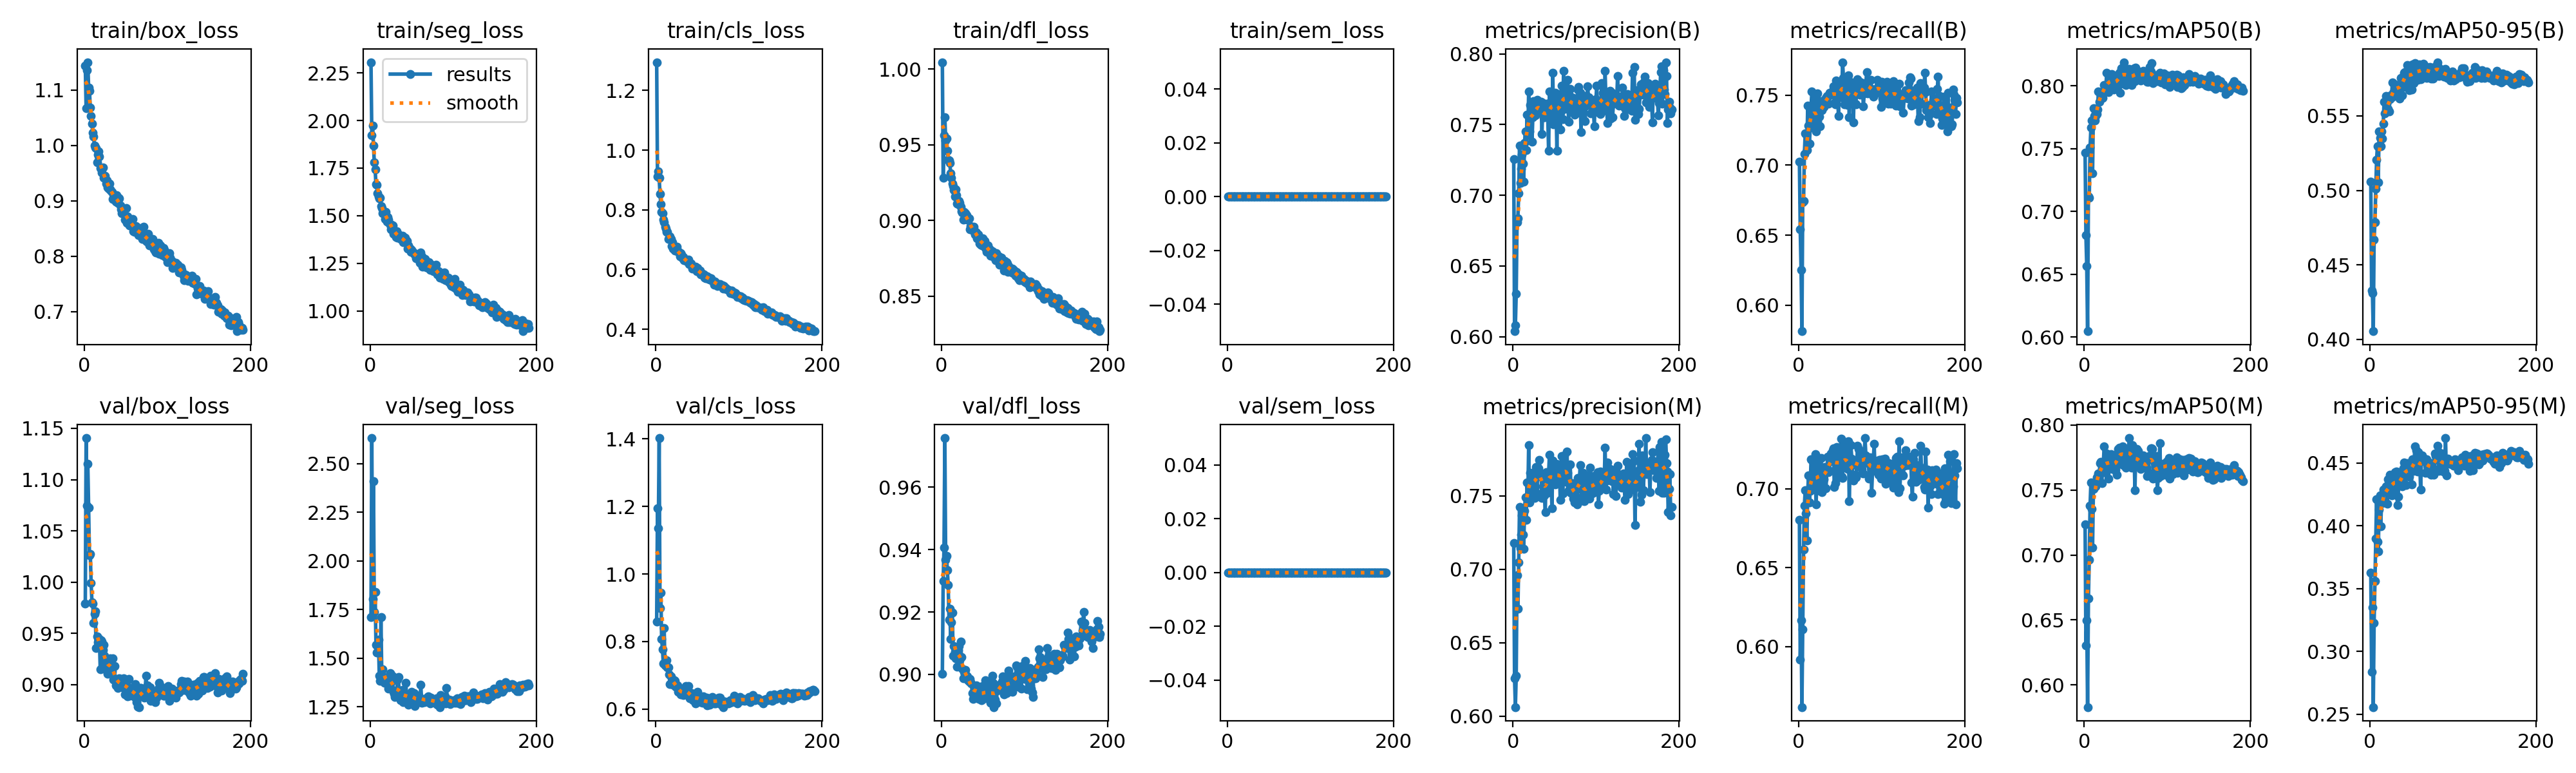

Data behind this chart, as committed beside it:
epoch, time, train/box_loss, train/seg_loss, train/cls_loss, train/dfl_loss, train/sem_loss, metrics/precision(B), metrics/recall(B), metrics/mAP50(B), metrics/mAP50-95(B), metrics/precision(M), metrics/recall(M), metrics/mAP50(M), metrics/mAP50-95(M), val/box_loss, val/seg_loss, val/cls_loss, val/dfl_loss, val/sem_loss, lr/pg0, lr/pg1, lr/pg2, lr/pg3
1, 80.76, 1.144, 2.306, 1.295, 1.005, 0, 0.7255, 0.7026, 0.7466, 0.506, 0.7181, 0.6802, 0.7236, 0.3624, 0.9793, 1.712, 0.8595, 0.9003, 0, 0.009933, 0.003311, 0.009933, 0.003311
2, 146.2, 1.066, 1.923, 0.9119, 0.9283, 0, 0.6039, 0.6542, 0.6811, 0.4327, 0.6258, 0.5915, 0.6305, 0.2837, 1.141, 2.632, 1.195, 0.9298, 0, 0.01987, 0.006623, 0.01987, 0.006623
3, 209.8, 1.135, 1.972, 0.9295, 0.9562, 0, 0.608, 0.6251, 0.6564, 0.431, 0.6062, 0.6168, 0.6497, 0.335, 1.075, 1.804, 1.135, 0.9406, 0, 0.02974, 0.009912, 0.02974, 0.009912
4, 273.1, 1.15, 1.869, 0.9063, 0.968, 0, 0.6305, 0.5814, 0.6046, 0.4054, 0.6275, 0.5616, 0.583, 0.2556, 1.116, 2.411, 1.403, 0.9757, 0, 0.0297, 0.009901, 0.0297, 0.009901
5, 335.8, 1.104, 1.78, 0.8536, 0.9531, 0, 0.6809, 0.6735, 0.712, 0.467, 0.6959, 0.611, 0.6666, 0.3225, 1.073, 1.739, 0.8998, 0.9367, 0, 0.0296, 0.009868, 0.0296, 0.009868
6, 398.9, 1.099, 1.742, 0.8195, 0.9542, 0, 0.6838, 0.6743, 0.7111, 0.4785, 0.673, 0.6613, 0.6964, 0.3557, 1.026, 1.839, 0.9444, 0.938, 0, 0.0295, 0.009835, 0.0295, 0.009835
7, 461.3, 1.069, 1.663, 0.7937, 0.9463, 0, 0.7013, 0.708, 0.7508, 0.5009, 0.7048, 0.6892, 0.738, 0.3899, 1.028, 1.57, 0.8068, 0.9334, 0, 0.02941, 0.009802, 0.02941, 0.009802
8, 524.3, 1.053, 1.661, 0.7876, 0.9403, 0, 0.7353, 0.7226, 0.7666, 0.5204, 0.7427, 0.6991, 0.7556, 0.4212, 0.9994, 1.531, 0.7771, 0.9287, 0, 0.02931, 0.009769, 0.02931, 0.009769
9, 586.7, 1.039, 1.618, 0.7665, 0.9397, 0, 0.7088, 0.7224, 0.7727, 0.5298, 0.7145, 0.6842, 0.7353, 0.3871, 0.9805, 1.564, 0.7342, 0.9176, 0, 0.02921, 0.009736, 0.02921, 0.009736
10, 649.2, 1.023, 1.601, 0.7586, 0.9378, 0, 0.719, 0.7107, 0.7304, 0.5052, 0.7237, 0.667, 0.7059, 0.3795, 0.979, 1.597, 0.8399, 0.921, 0, 0.02911, 0.009703, 0.02911, 0.009703
11, 712, 1.016, 1.589, 0.7426, 0.9313, 0, 0.729, 0.7424, 0.7824, 0.5395, 0.7366, 0.6979, 0.7508, 0.4127, 0.9605, 1.411, 0.729, 0.9113, 0, 0.02901, 0.00967, 0.02901, 0.00967
12, 774.7, 1, 1.594, 0.7379, 0.9283, 0, 0.7226, 0.7283, 0.7762, 0.5352, 0.7235, 0.7083, 0.7539, 0.4242, 0.9691, 1.383, 0.7286, 0.9168, 0, 0.02891, 0.009637, 0.02891, 0.009637
13, 837.2, 0.9964, 1.551, 0.7257, 0.9245, 0, 0.7098, 0.7152, 0.7724, 0.5296, 0.7141, 0.6915, 0.753, 0.3998, 0.9715, 1.713, 0.7437, 0.9198, 0, 0.02881, 0.009604, 0.02881, 0.009604
14, 900, 0.9945, 1.54, 0.7251, 0.9226, 0, 0.737, 0.7267, 0.776, 0.5395, 0.74, 0.6987, 0.7529, 0.4204, 0.9358, 1.412, 0.723, 0.906, 0, 0.02871, 0.009571, 0.02871, 0.009571
15, 962.5, 0.9687, 1.513, 0.7031, 0.9202, 0, 0.7451, 0.7411, 0.7774, 0.535, 0.7492, 0.7185, 0.7599, 0.4178, 0.9468, 1.445, 0.7234, 0.9092, 0, 0.02861, 0.009538, 0.02861, 0.009538
16, 1025, 0.9835, 1.519, 0.7047, 0.9161, 0, 0.7321, 0.7527, 0.7813, 0.5449, 0.7338, 0.7183, 0.7589, 0.4287, 0.9413, 1.383, 0.7016, 0.9072, 0, 0.02851, 0.009505, 0.02851, 0.009505
17, 1088, 0.9893, 1.52, 0.7112, 0.9204, 0, 0.7571, 0.7413, 0.7957, 0.5595, 0.7593, 0.7038, 0.7629, 0.4267, 0.9449, 1.374, 0.6737, 0.9051, 0, 0.02842, 0.009472, 0.02842, 0.009472
18, 1151, 0.98, 1.483, 0.703, 0.9166, 0, 0.7427, 0.7364, 0.7875, 0.5518, 0.749, 0.7032, 0.7628, 0.4286, 0.9448, 1.385, 0.696, 0.9067, 0, 0.02832, 0.009439, 0.02832, 0.009439
19, 1214, 0.9592, 1.518, 0.6787, 0.911, 0, 0.7736, 0.7274, 0.7944, 0.5633, 0.7847, 0.7014, 0.7708, 0.4313, 0.9149, 1.397, 0.6763, 0.9026, 0, 0.02822, 0.009406, 0.02822, 0.009406
20, 1276, 0.9575, 1.47, 0.692, 0.9108, 0, 0.7453, 0.7481, 0.7947, 0.5584, 0.7454, 0.7221, 0.7719, 0.4272, 0.9431, 1.371, 0.6857, 0.9079, 0, 0.02812, 0.009373, 0.02812, 0.009373
21, 1339, 0.9512, 1.494, 0.6705, 0.9127, 0, 0.7637, 0.7238, 0.792, 0.5548, 0.766, 0.69, 0.7555, 0.4175, 0.9422, 1.404, 0.6711, 0.9091, 0, 0.02802, 0.00934, 0.02802, 0.00934
22, 1402, 0.9605, 1.478, 0.6773, 0.9115, 0, 0.7638, 0.7294, 0.7902, 0.5546, 0.7608, 0.703, 0.7656, 0.437, 0.9337, 1.343, 0.6862, 0.9046, 0, 0.02792, 0.009307, 0.02792, 0.009307
23, 1464, 0.9418, 1.461, 0.6637, 0.9091, 0, 0.7379, 0.7512, 0.7948, 0.5532, 0.7491, 0.7165, 0.7711, 0.4265, 0.9387, 1.372, 0.6833, 0.9105, 0, 0.02782, 0.009274, 0.02782, 0.009274
24, 1527, 0.9447, 1.453, 0.6653, 0.9062, 0, 0.7554, 0.7423, 0.8009, 0.5613, 0.7658, 0.7119, 0.7835, 0.4407, 0.9279, 1.424, 0.6667, 0.9055, 0, 0.02772, 0.009241, 0.02772, 0.009241
25, 1590, 0.9453, 1.429, 0.6758, 0.9053, 0, 0.7664, 0.7347, 0.7982, 0.564, 0.7659, 0.709, 0.7681, 0.4335, 0.9222, 1.417, 0.6649, 0.9019, 0, 0.02762, 0.009208, 0.02762, 0.009208
26, 1653, 0.9315, 1.453, 0.6614, 0.9006, 0, 0.7569, 0.7277, 0.7986, 0.5626, 0.7487, 0.6987, 0.7634, 0.424, 0.9145, 1.379, 0.6693, 0.8988, 0, 0.02753, 0.009175, 0.02753, 0.009175
27, 1715, 0.9367, 1.447, 0.6584, 0.9058, 0, 0.7565, 0.7456, 0.8106, 0.5726, 0.7563, 0.7196, 0.7783, 0.4287, 0.9174, 1.407, 0.6505, 0.9008, 0, 0.02743, 0.009142, 0.02743, 0.009142
28, 1778, 0.9242, 1.406, 0.6583, 0.904, 0, 0.7586, 0.7393, 0.802, 0.5654, 0.7698, 0.6979, 0.7697, 0.4385, 0.9107, 1.328, 0.6582, 0.9002, 0, 0.02733, 0.009109, 0.02733, 0.009109
29, 1840, 0.9221, 1.415, 0.6449, 0.9047, 0, 0.7673, 0.7415, 0.7948, 0.5633, 0.7518, 0.7088, 0.7587, 0.4284, 0.9249, 1.318, 0.6579, 0.9015, 0, 0.02723, 0.009076, 0.02723, 0.009076
30, 1903, 0.9311, 1.419, 0.6551, 0.9034, 0, 0.7665, 0.7413, 0.8053, 0.5711, 0.769, 0.7061, 0.7748, 0.4427, 0.9181, 1.3, 0.6425, 0.8995, 0, 0.02713, 0.009043, 0.02713, 0.009043
31, 1966, 0.92, 1.386, 0.6514, 0.9005, 0, 0.7617, 0.745, 0.8017, 0.5688, 0.769, 0.7139, 0.7773, 0.4422, 0.9257, 1.334, 0.6471, 0.8995, 0, 0.02703, 0.00901, 0.02703, 0.00901
32, 2028, 0.9179, 1.417, 0.6371, 0.9007, 0, 0.766, 0.7449, 0.8076, 0.5703, 0.7746, 0.7133, 0.7777, 0.443, 0.9173, 1.319, 0.6478, 0.8981, 0, 0.02693, 0.008977, 0.02693, 0.008977
33, 2091, 0.9161, 1.385, 0.641, 0.9013, 0, 0.7618, 0.7479, 0.8092, 0.5696, 0.763, 0.7002, 0.7693, 0.4166, 0.9134, 1.391, 0.6405, 0.8977, 0, 0.02683, 0.008944, 0.02683, 0.008944
34, 2153, 0.9033, 1.4, 0.6314, 0.8944, 0, 0.766, 0.7493, 0.8064, 0.5693, 0.7643, 0.7112, 0.7661, 0.4233, 0.9257, 1.403, 0.6458, 0.8985, 0, 0.02673, 0.008911, 0.02673, 0.008911
35, 2216, 0.9115, 1.386, 0.6325, 0.8964, 0, 0.7434, 0.7487, 0.7973, 0.5684, 0.7488, 0.7201, 0.7721, 0.4425, 0.9051, 1.31, 0.6647, 0.8976, 0, 0.02663, 0.008878, 0.02663, 0.008878
36, 2279, 0.9045, 1.383, 0.6316, 0.8944, 0, 0.7654, 0.7438, 0.7992, 0.5618, 0.7651, 0.7105, 0.7658, 0.4357, 0.9179, 1.318, 0.6677, 0.8971, 0, 0.02653, 0.008845, 0.02653, 0.008845
37, 2342, 0.9092, 1.378, 0.628, 0.8956, 0, 0.7552, 0.7514, 0.8079, 0.5755, 0.7556, 0.7115, 0.7732, 0.4388, 0.9059, 1.286, 0.6426, 0.8939, 0, 0.02644, 0.008812, 0.02644, 0.008812
38, 2404, 0.8979, 1.39, 0.6276, 0.8934, 0, 0.7554, 0.7502, 0.7979, 0.569, 0.7502, 0.7173, 0.7657, 0.434, 0.8992, 1.321, 0.6502, 0.8922, 0, 0.02634, 0.008779, 0.02634, 0.008779
39, 2467, 0.9098, 1.395, 0.6321, 0.8957, 0, 0.7555, 0.7505, 0.7989, 0.5639, 0.7392, 0.7223, 0.7615, 0.4312, 0.9043, 1.338, 0.6684, 0.8939, 0, 0.02624, 0.008746, 0.02624, 0.008746
40, 2530, 0.8965, 1.36, 0.618, 0.8908, 0, 0.7646, 0.7512, 0.8082, 0.5769, 0.7661, 0.7214, 0.7779, 0.4458, 0.8971, 1.276, 0.6393, 0.8949, 0, 0.02614, 0.008713, 0.02614, 0.008713
41, 2593, 0.905, 1.367, 0.621, 0.8925, 0, 0.7647, 0.7529, 0.8087, 0.5792, 0.7606, 0.7244, 0.7818, 0.4506, 0.904, 1.296, 0.6314, 0.8949, 0, 0.02604, 0.00868, 0.02604, 0.00868
42, 2655, 0.9042, 1.384, 0.6195, 0.8919, 0, 0.7557, 0.7562, 0.8106, 0.5792, 0.7522, 0.7257, 0.7825, 0.4445, 0.9062, 1.303, 0.6409, 0.8964, 0, 0.02594, 0.008647, 0.02594, 0.008647
43, 2718, 0.8915, 1.365, 0.614, 0.888, 0, 0.7315, 0.7443, 0.7944, 0.5696, 0.7651, 0.7011, 0.7704, 0.4326, 0.8996, 1.372, 0.648, 0.8955, 0, 0.02584, 0.008614, 0.02584, 0.008614
44, 2781, 0.8848, 1.368, 0.603, 0.8906, 0, 0.7736, 0.7436, 0.8111, 0.5793, 0.778, 0.7037, 0.778, 0.4449, 0.9007, 1.286, 0.637, 0.8955, 0, 0.02574, 0.008581, 0.02574, 0.008581
45, 2843, 0.8778, 1.327, 0.6073, 0.8893, 0, 0.7658, 0.7603, 0.8141, 0.5842, 0.766, 0.7231, 0.7823, 0.4497, 0.9007, 1.312, 0.6267, 0.8921, 0, 0.02564, 0.008548, 0.02564, 0.008548
46, 2906, 0.8776, 1.345, 0.6026, 0.885, 0, 0.7671, 0.7554, 0.8122, 0.5815, 0.7669, 0.7265, 0.7837, 0.4488, 0.8977, 1.262, 0.6264, 0.8934, 0, 0.02555, 0.008515, 0.02555, 0.008515
47, 2968, 0.8816, 1.325, 0.6062, 0.8841, 0, 0.7524, 0.75, 0.802, 0.5671, 0.7415, 0.7218, 0.7693, 0.439, 0.9064, 1.281, 0.6358, 0.8961, 0, 0.02545, 0.008482, 0.02545, 0.008482
48, 3031, 0.8844, 1.326, 0.6093, 0.8849, 0, 0.7869, 0.7352, 0.8189, 0.583, 0.7739, 0.7073, 0.7807, 0.4445, 0.8974, 1.311, 0.6174, 0.8917, 0, 0.02535, 0.008449, 0.02535, 0.008449
49, 3093, 0.8664, 1.309, 0.5946, 0.8835, 0, 0.7504, 0.7549, 0.8069, 0.5775, 0.7607, 0.7137, 0.7779, 0.4448, 0.8905, 1.321, 0.6353, 0.8921, 0, 0.02525, 0.008416, 0.02525, 0.008416
50, 3156, 0.8866, 1.319, 0.6057, 0.888, 0, 0.7605, 0.7486, 0.8007, 0.5675, 0.7596, 0.7124, 0.7671, 0.433, 0.9046, 1.327, 0.6509, 0.8963, 0, 0.02515, 0.008383, 0.02515, 0.008383
51, 3218, 0.8603, 1.31, 0.596, 0.8851, 0, 0.7728, 0.7566, 0.8135, 0.5845, 0.758, 0.7319, 0.7809, 0.4531, 0.9037, 1.3, 0.6302, 0.8938, 0, 0.02505, 0.00835, 0.02505, 0.00835
52, 3281, 0.872, 1.308, 0.5916, 0.8866, 0, 0.7626, 0.7496, 0.812, 0.581, 0.7717, 0.7076, 0.7823, 0.4505, 0.8888, 1.294, 0.6329, 0.8924, 0, 0.02495, 0.008317, 0.02495, 0.008317
53, 3344, 0.8662, 1.298, 0.5955, 0.882, 0, 0.7317, 0.7735, 0.8017, 0.5718, 0.7665, 0.707, 0.7749, 0.4435, 0.9055, 1.32, 0.6307, 0.8981, 0, 0.02485, 0.008284, 0.02485, 0.008284
54, 3407, 0.8559, 1.296, 0.5846, 0.8794, 0, 0.7688, 0.7623, 0.8135, 0.5855, 0.7716, 0.73, 0.79, 0.4633, 0.8893, 1.254, 0.6196, 0.8932, 0, 0.02475, 0.008251, 0.02475, 0.008251
55, 3469, 0.8589, 1.277, 0.5849, 0.8831, 0, 0.7708, 0.7436, 0.8084, 0.5806, 0.7591, 0.7166, 0.7719, 0.4463, 0.893, 1.291, 0.6299, 0.8948, 0, 0.02465, 0.008218, 0.02465, 0.008218
56, 3532, 0.8663, 1.293, 0.586, 0.8836, 0, 0.7714, 0.7468, 0.8094, 0.5843, 0.7714, 0.7178, 0.7845, 0.4602, 0.8967, 1.293, 0.619, 0.8928, 0, 0.02456, 0.008185, 0.02456, 0.008185
57, 3594, 0.8587, 1.294, 0.5807, 0.8791, 0, 0.7468, 0.7591, 0.8004, 0.5742, 0.7472, 0.7191, 0.7671, 0.4432, 0.8926, 1.279, 0.6366, 0.8925, 0, 0.02446, 0.008152, 0.02446, 0.008152
58, 3657, 0.8668, 1.271, 0.5846, 0.8808, 0, 0.7592, 0.7529, 0.8051, 0.576, 0.7593, 0.7255, 0.7846, 0.4584, 0.8947, 1.308, 0.6207, 0.8972, 0, 0.02436, 0.008119, 0.02436, 0.008119
59, 3719, 0.8445, 1.27, 0.573, 0.8769, 0, 0.7774, 0.7429, 0.8097, 0.5834, 0.777, 0.7126, 0.7739, 0.4513, 0.8906, 1.274, 0.6189, 0.891, 0, 0.02426, 0.008086, 0.02426, 0.008086
60, 3782, 0.8441, 1.252, 0.5696, 0.8796, 0, 0.7538, 0.7641, 0.814, 0.5845, 0.7518, 0.7301, 0.7782, 0.4506, 0.8877, 1.28, 0.6181, 0.8909, 0, 0.02416, 0.008053, 0.02416, 0.008053
... 131 more rows
